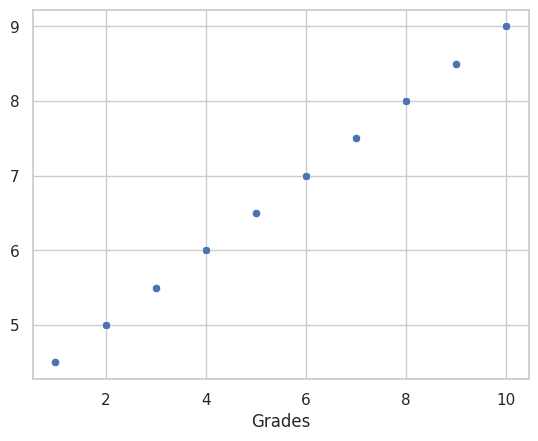

Write the Python code that produced this figure.
import seaborn as sns
import matplotlib.pyplot as plt

# A más horas de estudio mejores notas
study_time = [1, 2, 3, 4, 5, 6, 7, 8, 9, 10]
grades = [4.5, 5.0, 5.5, 6.0, 6.5, 7.0, 7.5, 8.0, 8.5, 9.0]
sns.set(style='whitegrid')
sns.scatterplot(x=study_time, y=grades)
plt.xlabel("Study time")
plt.xlabel("Grades")
plt.show()